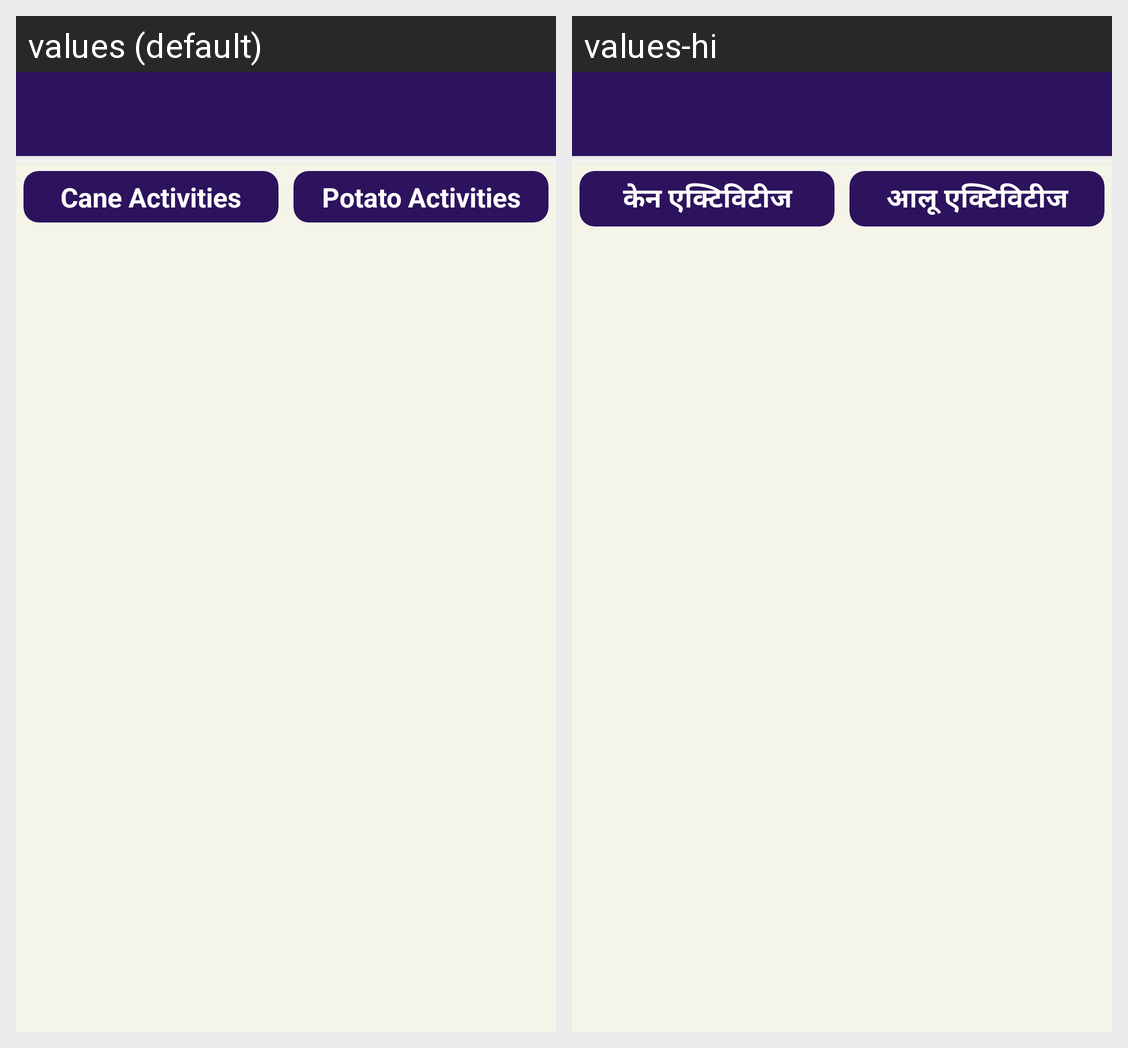

The Android screen above is rendered under two locales of the same app. Produce the string resources it draws, with the default and per-locale values.
Android screen res/layout/grower_activities_details.xml rendered under 2 locales, left to right: values (default), values-hi. Device: Nexus 5 (rendered at 1080×1920; each locale shown at half size, 540×960, under a caption strip naming it); theme AppTheme.
Strings drawn on this screen, with the default value and each locale's value (text and hints the layout hard-codes, and strings that could not be matched under every locale, appear in the picture but are not listed):

MENU_CANE_ACTIVITIES
  values: Cane Activities
  values-hi: केन एक्टिविटीज

MENU_POTATO_ACTIVITIES
  values: Potato Activities
  values-hi: आलू एक्टिविटीज
